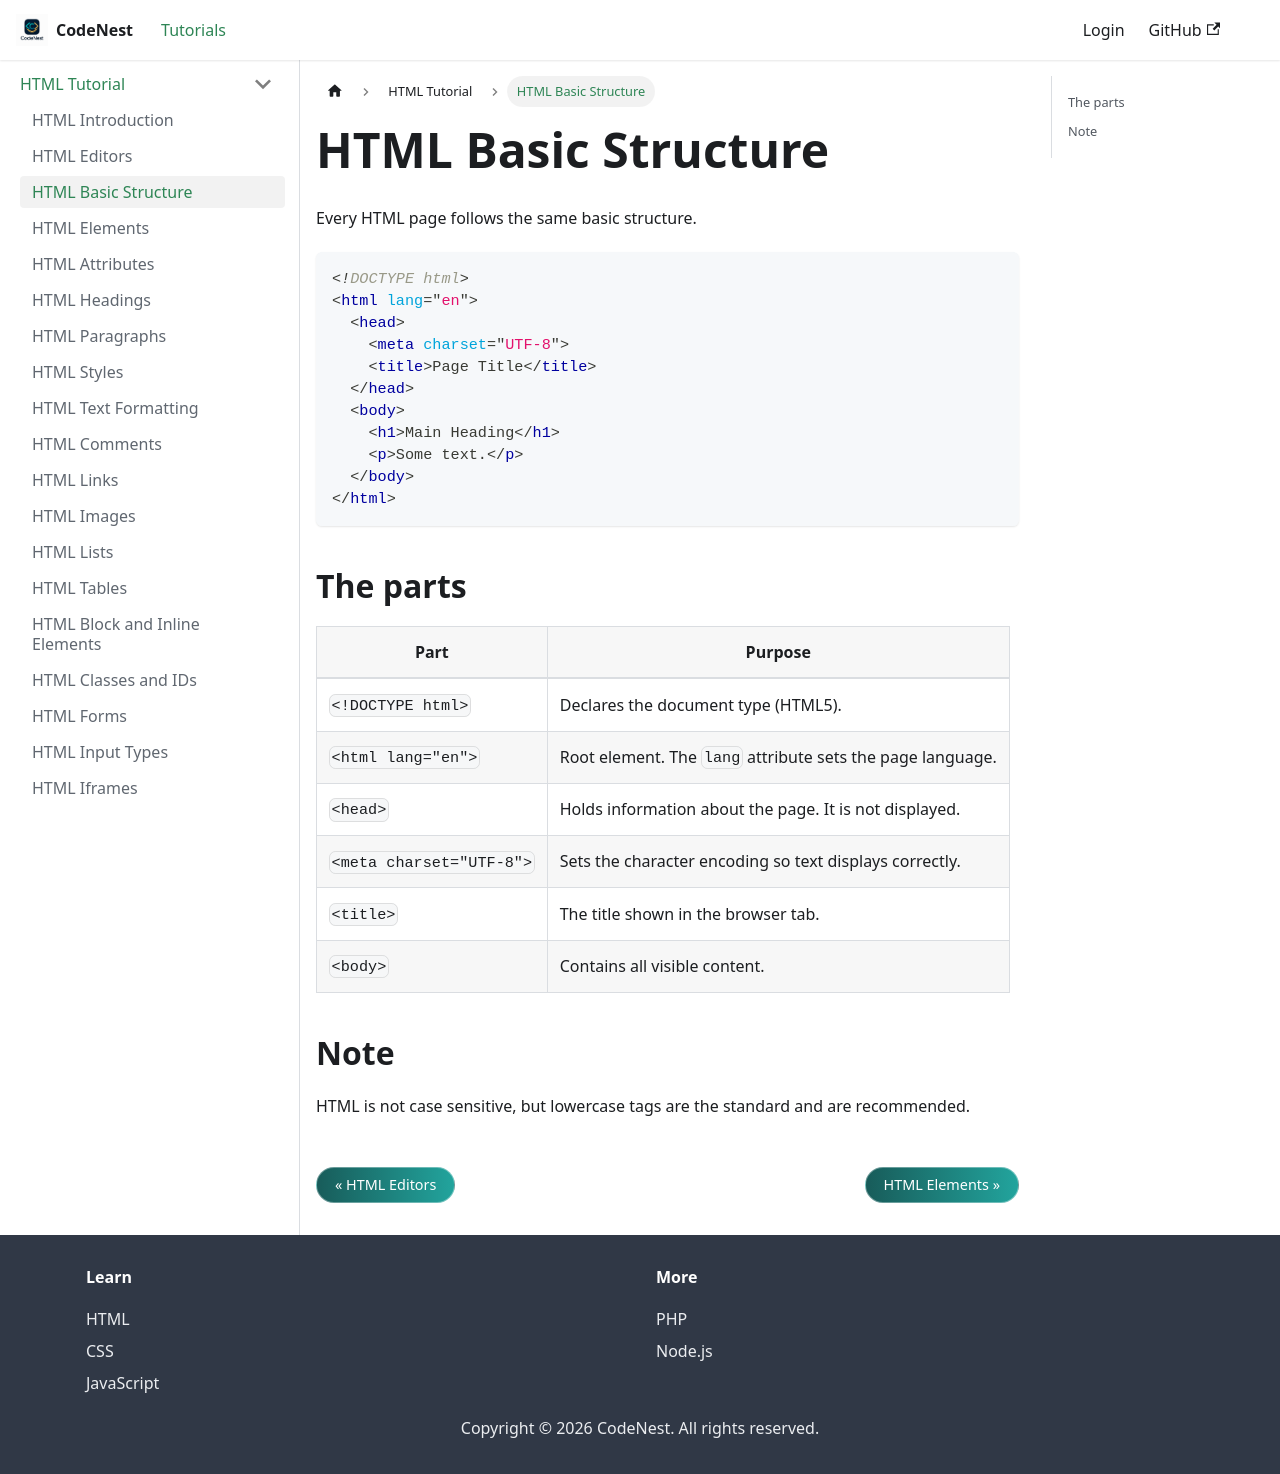

repository: adnankhan112/codenest · page: docs/html/basic.html · generator: docusaurus

---
title: HTML Basic Structure
sidebar_position: 3
---

# HTML Basic Structure

Every HTML page follows the same basic structure.

```html
<!DOCTYPE html>
<html lang="en">
  <head>
    <meta charset="UTF-8">
    <title>Page Title</title>
  </head>
  <body>
    <h1>Main Heading</h1>
    <p>Some text.</p>
  </body>
</html>
```

## The parts

| Part | Purpose |
| --- | --- |
| `<!DOCTYPE html>` | Declares the document type (HTML5). |
| `<html lang="en">` | Root element. The `lang` attribute sets the page language. |
| `<head>` | Holds information about the page. It is not displayed. |
| `<meta charset="UTF-8">` | Sets the character encoding so text displays correctly. |
| `<title>` | The title shown in the browser tab. |
| `<body>` | Contains all visible content. |

## Note

HTML is not case sensitive, but lowercase tags are the standard and are recommended.
